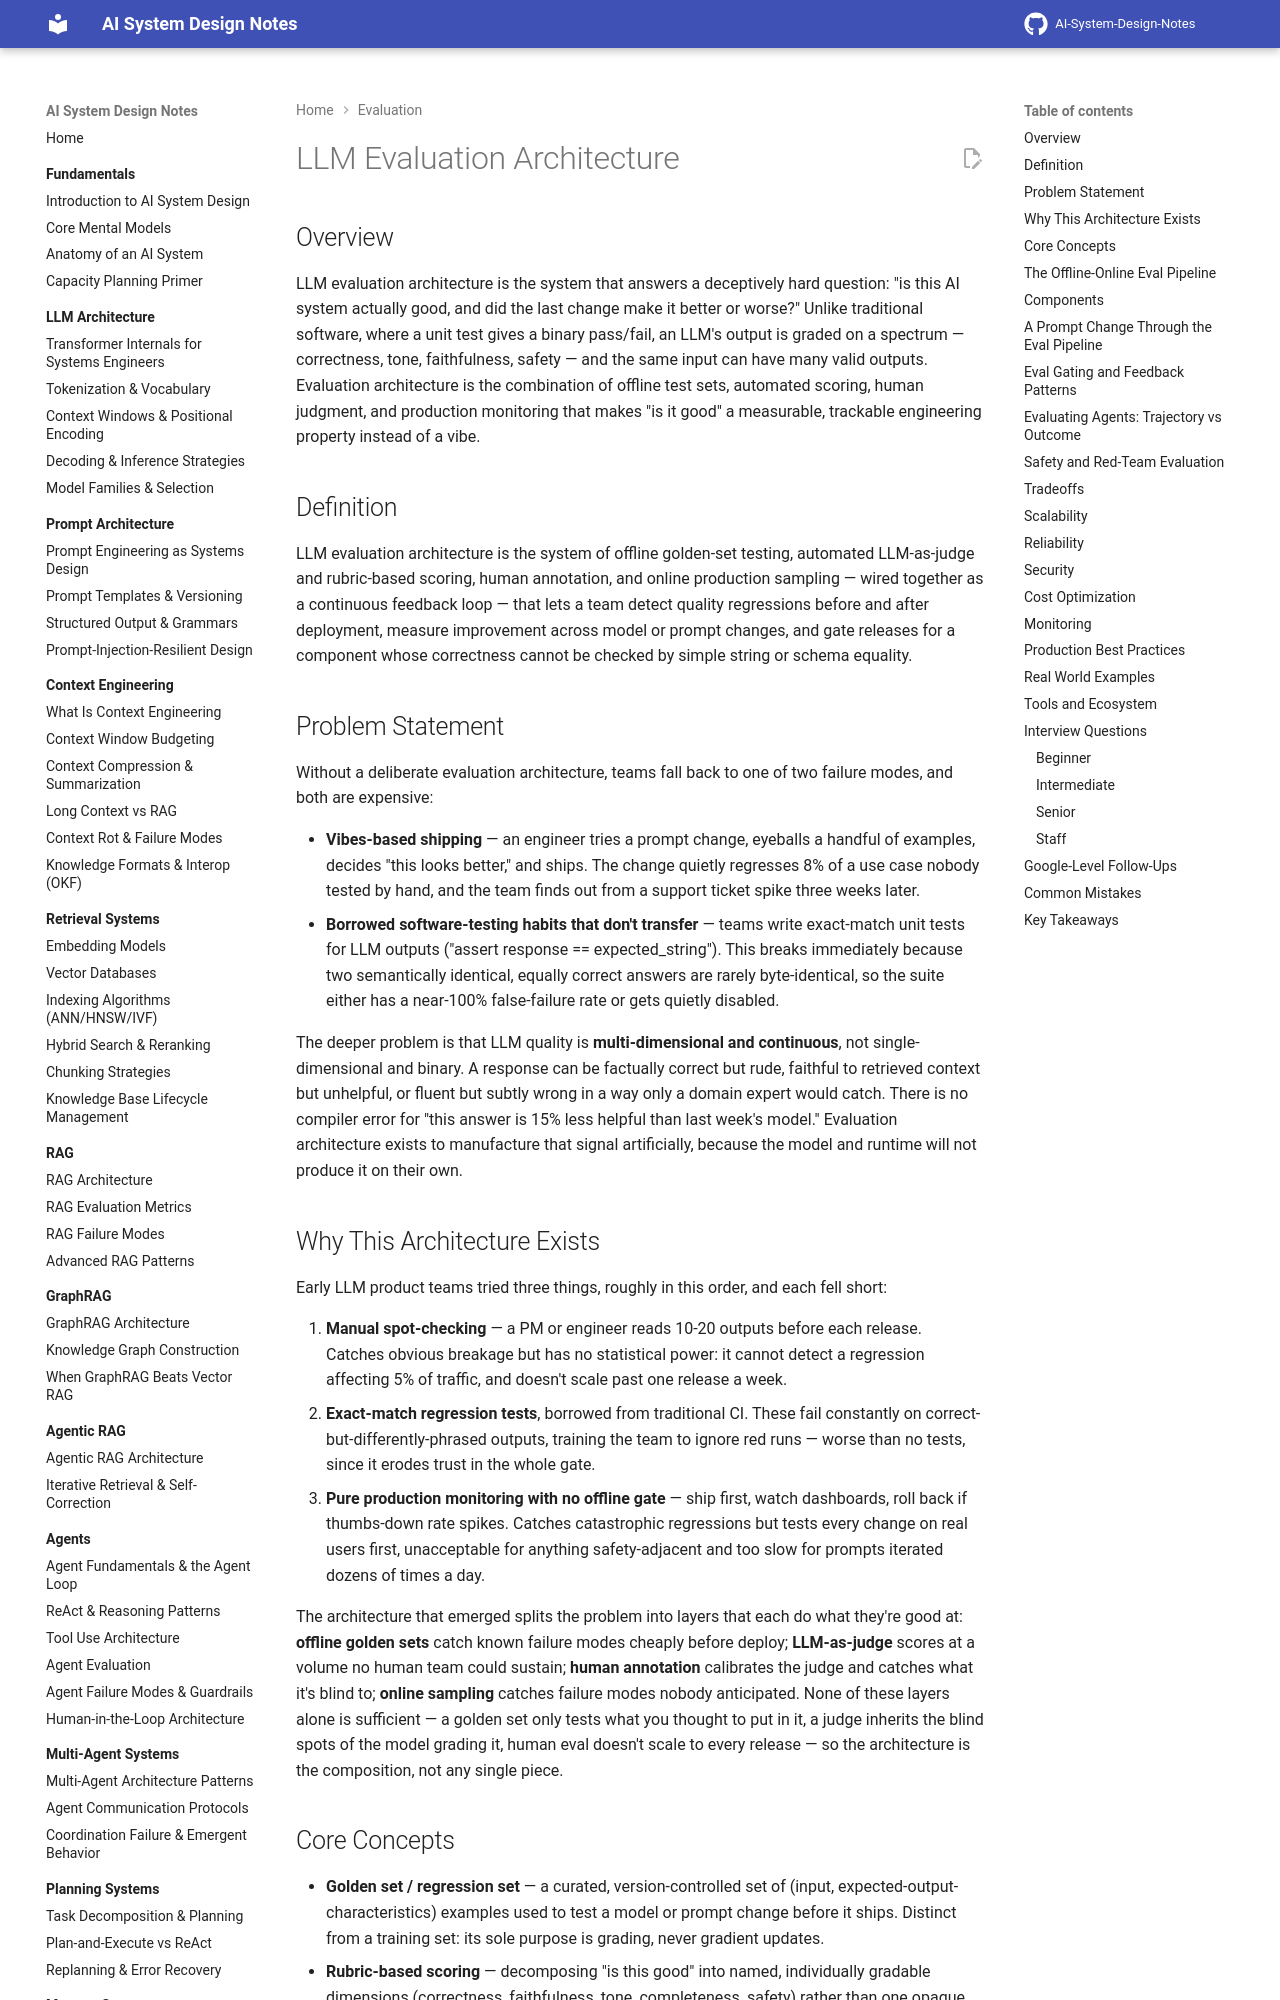

repository: GyanendraChaubey/AI-System-Design-Notes · page: 19-evaluation/01-llm-evaluation-architecture/index.html · generator: mkdocs

# LLM Evaluation Architecture

## Overview

LLM evaluation architecture is the system that answers a deceptively hard question: "is this AI system actually good, and did the last change make it better or worse?" Unlike traditional software, where a unit test gives a binary pass/fail, an LLM's output is graded on a spectrum — correctness, tone, faithfulness, safety — and the same input can have many valid outputs. Evaluation architecture is the combination of offline test sets, automated scoring, human judgment, and production monitoring that makes "is it good" a measurable, trackable engineering property instead of a vibe.

## Definition

LLM evaluation architecture is the system of offline golden-set testing, automated LLM-as-judge and rubric-based scoring, human annotation, and online production sampling — wired together as a continuous feedback loop — that lets a team detect quality regressions before and after deployment, measure improvement across model or prompt changes, and gate releases for a component whose correctness cannot be checked by simple string or schema equality.

## Problem Statement

Without a deliberate evaluation architecture, teams fall back to one of two failure modes, and both are expensive:

- **Vibes-based shipping** — an engineer tries a prompt change, eyeballs a handful of examples, decides "this looks better," and ships. The change quietly regresses 8% of a use case nobody tested by hand, and the team finds out from a support ticket spike three weeks later.
- **Borrowed software-testing habits that don't transfer** — teams write exact-match unit tests for LLM outputs ("assert response == expected_string"). This breaks immediately because two semantically identical, equally correct answers are rarely byte-identical, so the suite either has a near-100% false-failure rate or gets quietly disabled.

The deeper problem is that LLM quality is **multi-dimensional and continuous**, not single-dimensional and binary. A response can be factually correct but rude, faithful to retrieved context but unhelpful, or fluent but subtly wrong in a way only a domain expert would catch. There is no compiler error for "this answer is 15% less helpful than last week's model." Evaluation architecture exists to manufacture that signal artificially, because the model and runtime will not produce it on their own.

## Why This Architecture Exists

Early LLM product teams tried three things, roughly in this order, and each fell short:

1. **Manual spot-checking** — a PM or engineer reads 10-20 outputs before each release. Catches obvious breakage but has no statistical power: it cannot detect a regression affecting 5% of traffic, and doesn't scale past one release a week.
2. **Exact-match regression tests**, borrowed from traditional CI. These fail constantly on correct-but-differently-phrased outputs, training the team to ignore red runs — worse than no tests, since it erodes trust in the whole gate.
3. **Pure production monitoring with no offline gate** — ship first, watch dashboards, roll back if thumbs-down rate spikes. Catches catastrophic regressions but tests every change on real users first, unacceptable for anything safety-adjacent and too slow for prompts iterated dozens of times a day.

The architecture that emerged splits the problem into layers that each do what they're good at: **offline golden sets** catch known failure modes cheaply before deploy; **LLM-as-judge** scores at a volume no human team could sustain; **human annotation** calibrates the judge and catches what it's blind to; **online sampling** catches failure modes nobody anticipated. None of these layers alone is sufficient — a golden set only tests what you thought to put in it, a judge inherits the blind spots of the model grading it, human eval doesn't scale to every release — so the architecture is the composition, not any single piece.
